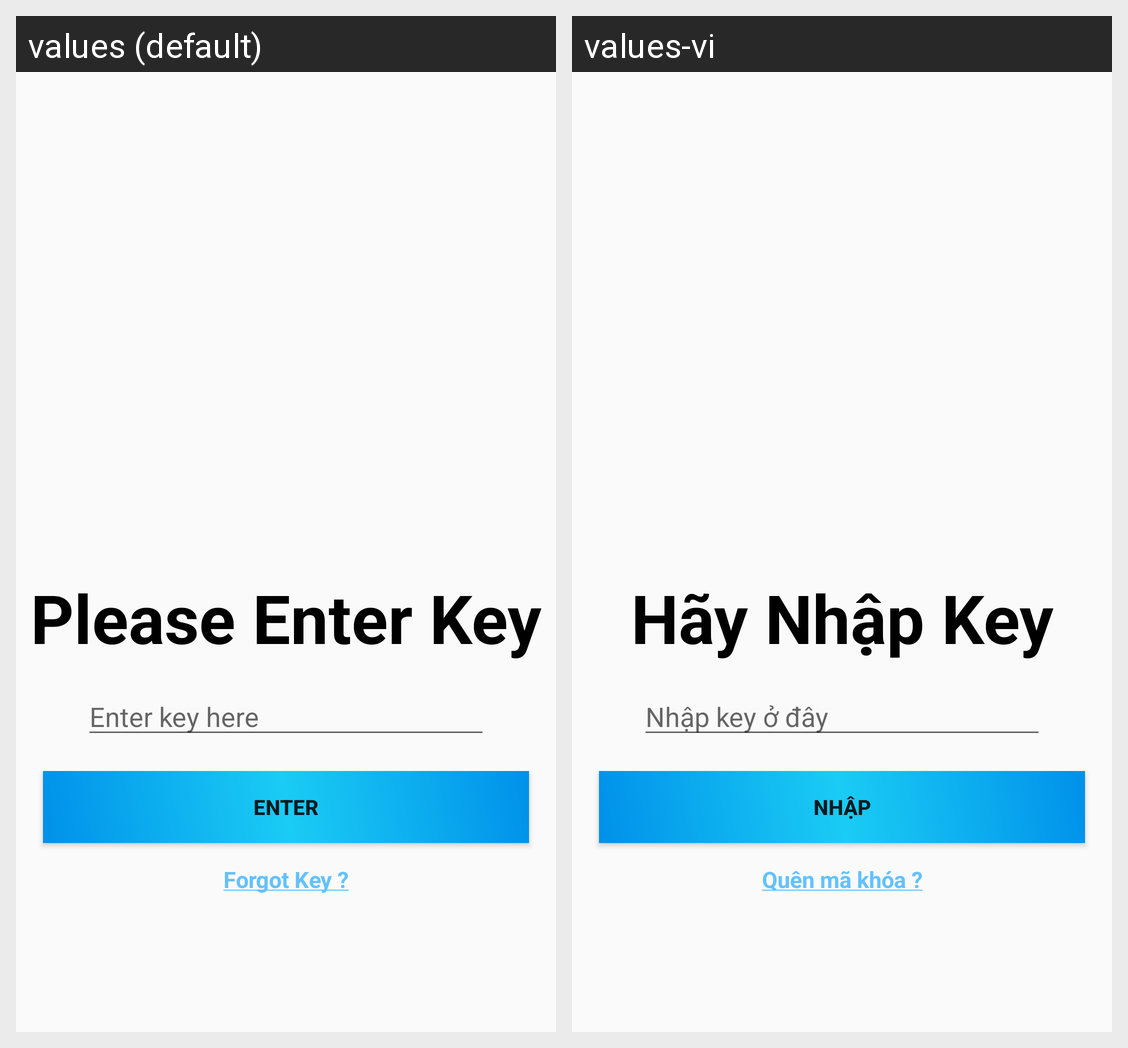

The same Android screen rendered under two of its app's locales, left to right. List the strings drawn on it with the default value and each locale's translation.
Android screen res/layout/activity_app_lock__load.xml rendered under 2 locales, left to right: values (default), values-vi. Device: Nexus 5 (rendered at 1080×1920; each locale shown at half size, 540×960, under a caption strip naming it); theme AppTheme.
Strings drawn on this screen, with the default value and each locale's value (text and hints the layout hard-codes, and strings that could not be matched under every locale, appear in the picture but are not listed):

activity_load_app_lock_title
  values: Please Enter Key
  values-vi: Hãy Nhập Key

activity_load_app_lock_hint
  values: Enter key here
  values-vi: Nhập key ở đây

activity_load_app_lock_enter
  values: Enter
  values-vi: Nhập

activity_load_app_lock_forgotpassword
  values: Forgot Key ?
  values-vi: Quên mã khóa ?
